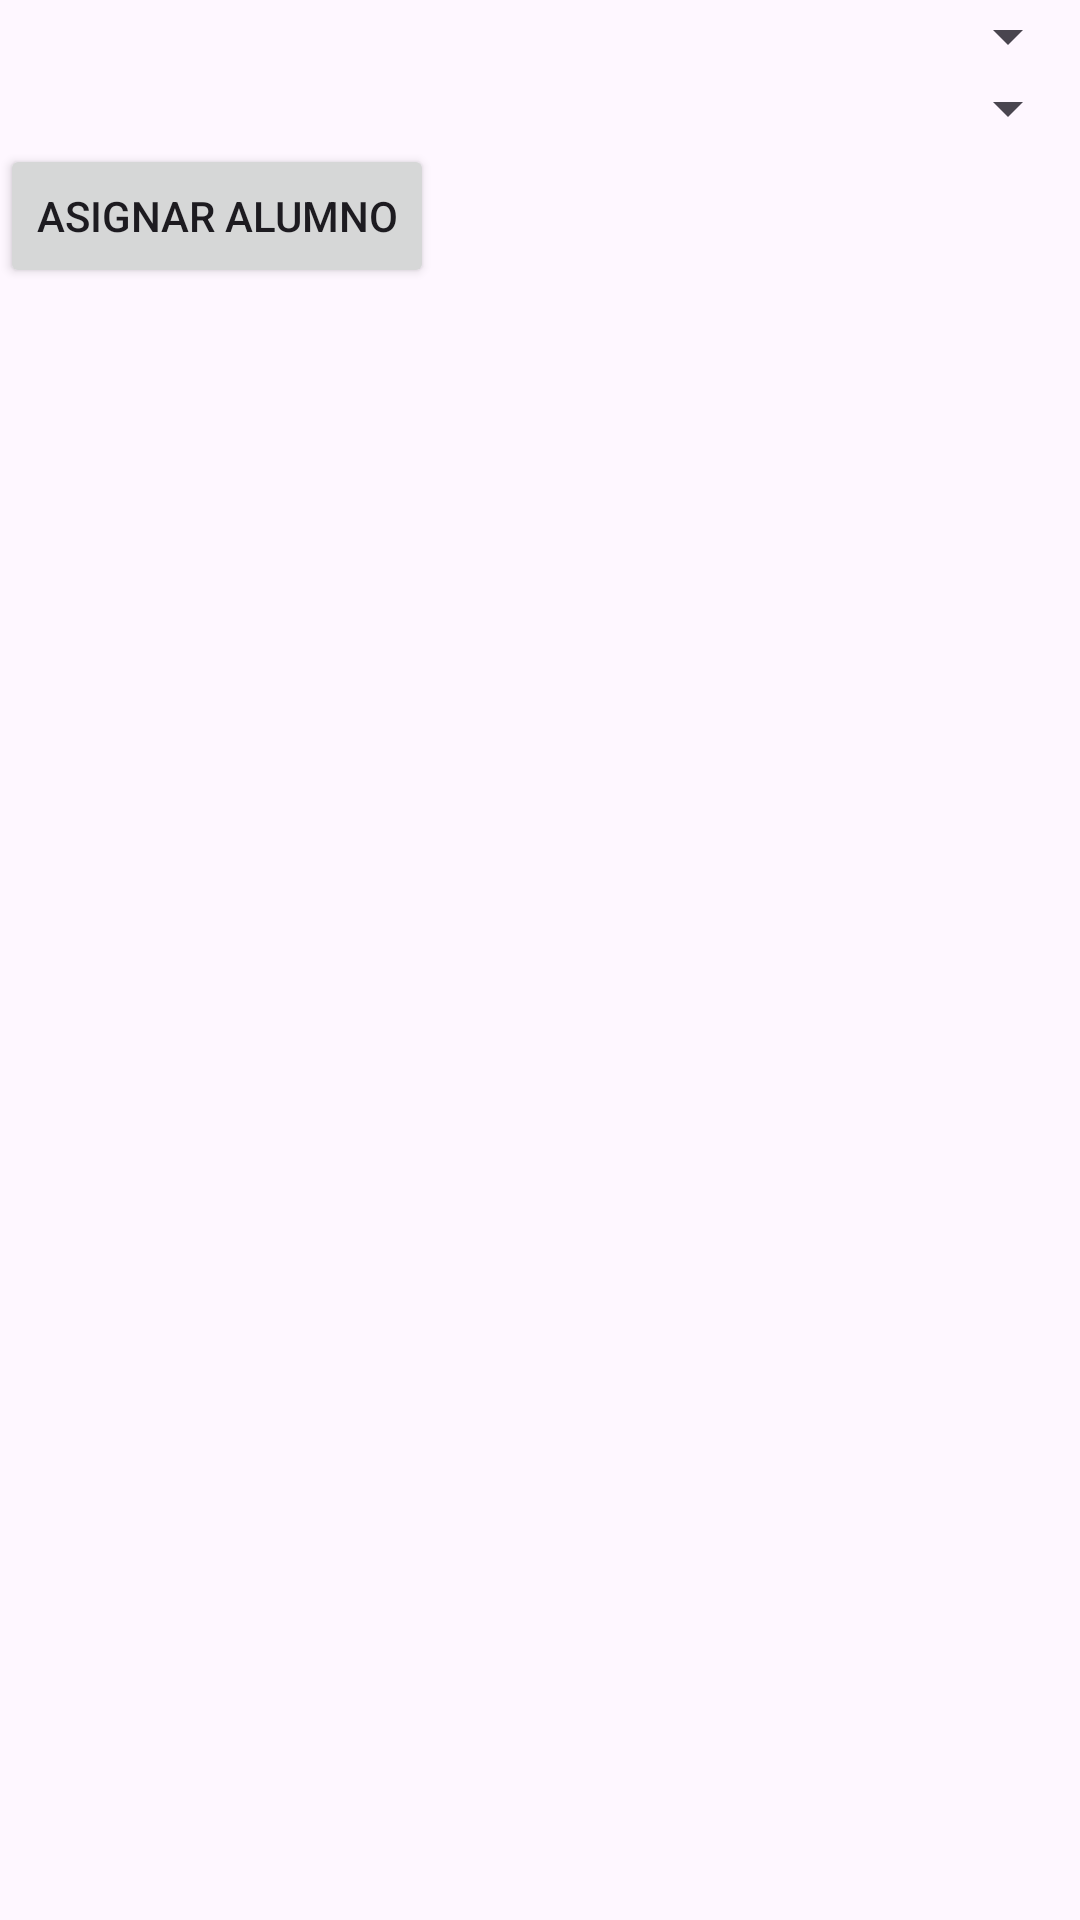

Layout XML and referenced resources for this Android screen:
<!-- AndroidManifest.xml: application theme Theme.PROMEXAMEN -->
<!-- res/layout/fragment_asignar_alumno.xml -->
<layout xmlns:android="http://schemas.android.com/apk/res/android"
    xmlns:app="http://schemas.android.com/apk/res-auto"
    xmlns:tools="http://schemas.android.com/tools">

    <data>
        
    </data>

    <LinearLayout
        android:layout_width="match_parent"
        android:layout_height="match_parent"
        android:orientation="vertical"
        tools:context=".fragments.AsignarAlumnoFragment">

        
        <Spinner
            android:id="@+id/spinnerAlumnos"
            android:layout_width="match_parent"
            android:layout_height="wrap_content" />

        <Spinner
            android:id="@+id/spinnerGrupos"
            android:layout_width="match_parent"
            android:layout_height="wrap_content" />

        <Button
            android:id="@+id/btnAsignar"
            android:layout_width="wrap_content"
            android:layout_height="wrap_content"
            android:text="Asignar Alumno" />

    </LinearLayout>
</layout>
<!-- resources referenced by this layout -->
<resources>
  <style name="Theme.PROMEXAMEN" parent="Base.Theme.PROMEXAMEN" />
  <style name="Base.Theme.PROMEXAMEN" parent="Theme.Material3.DayNight.NoActionBar">
          
          
      </style>
</resources>
